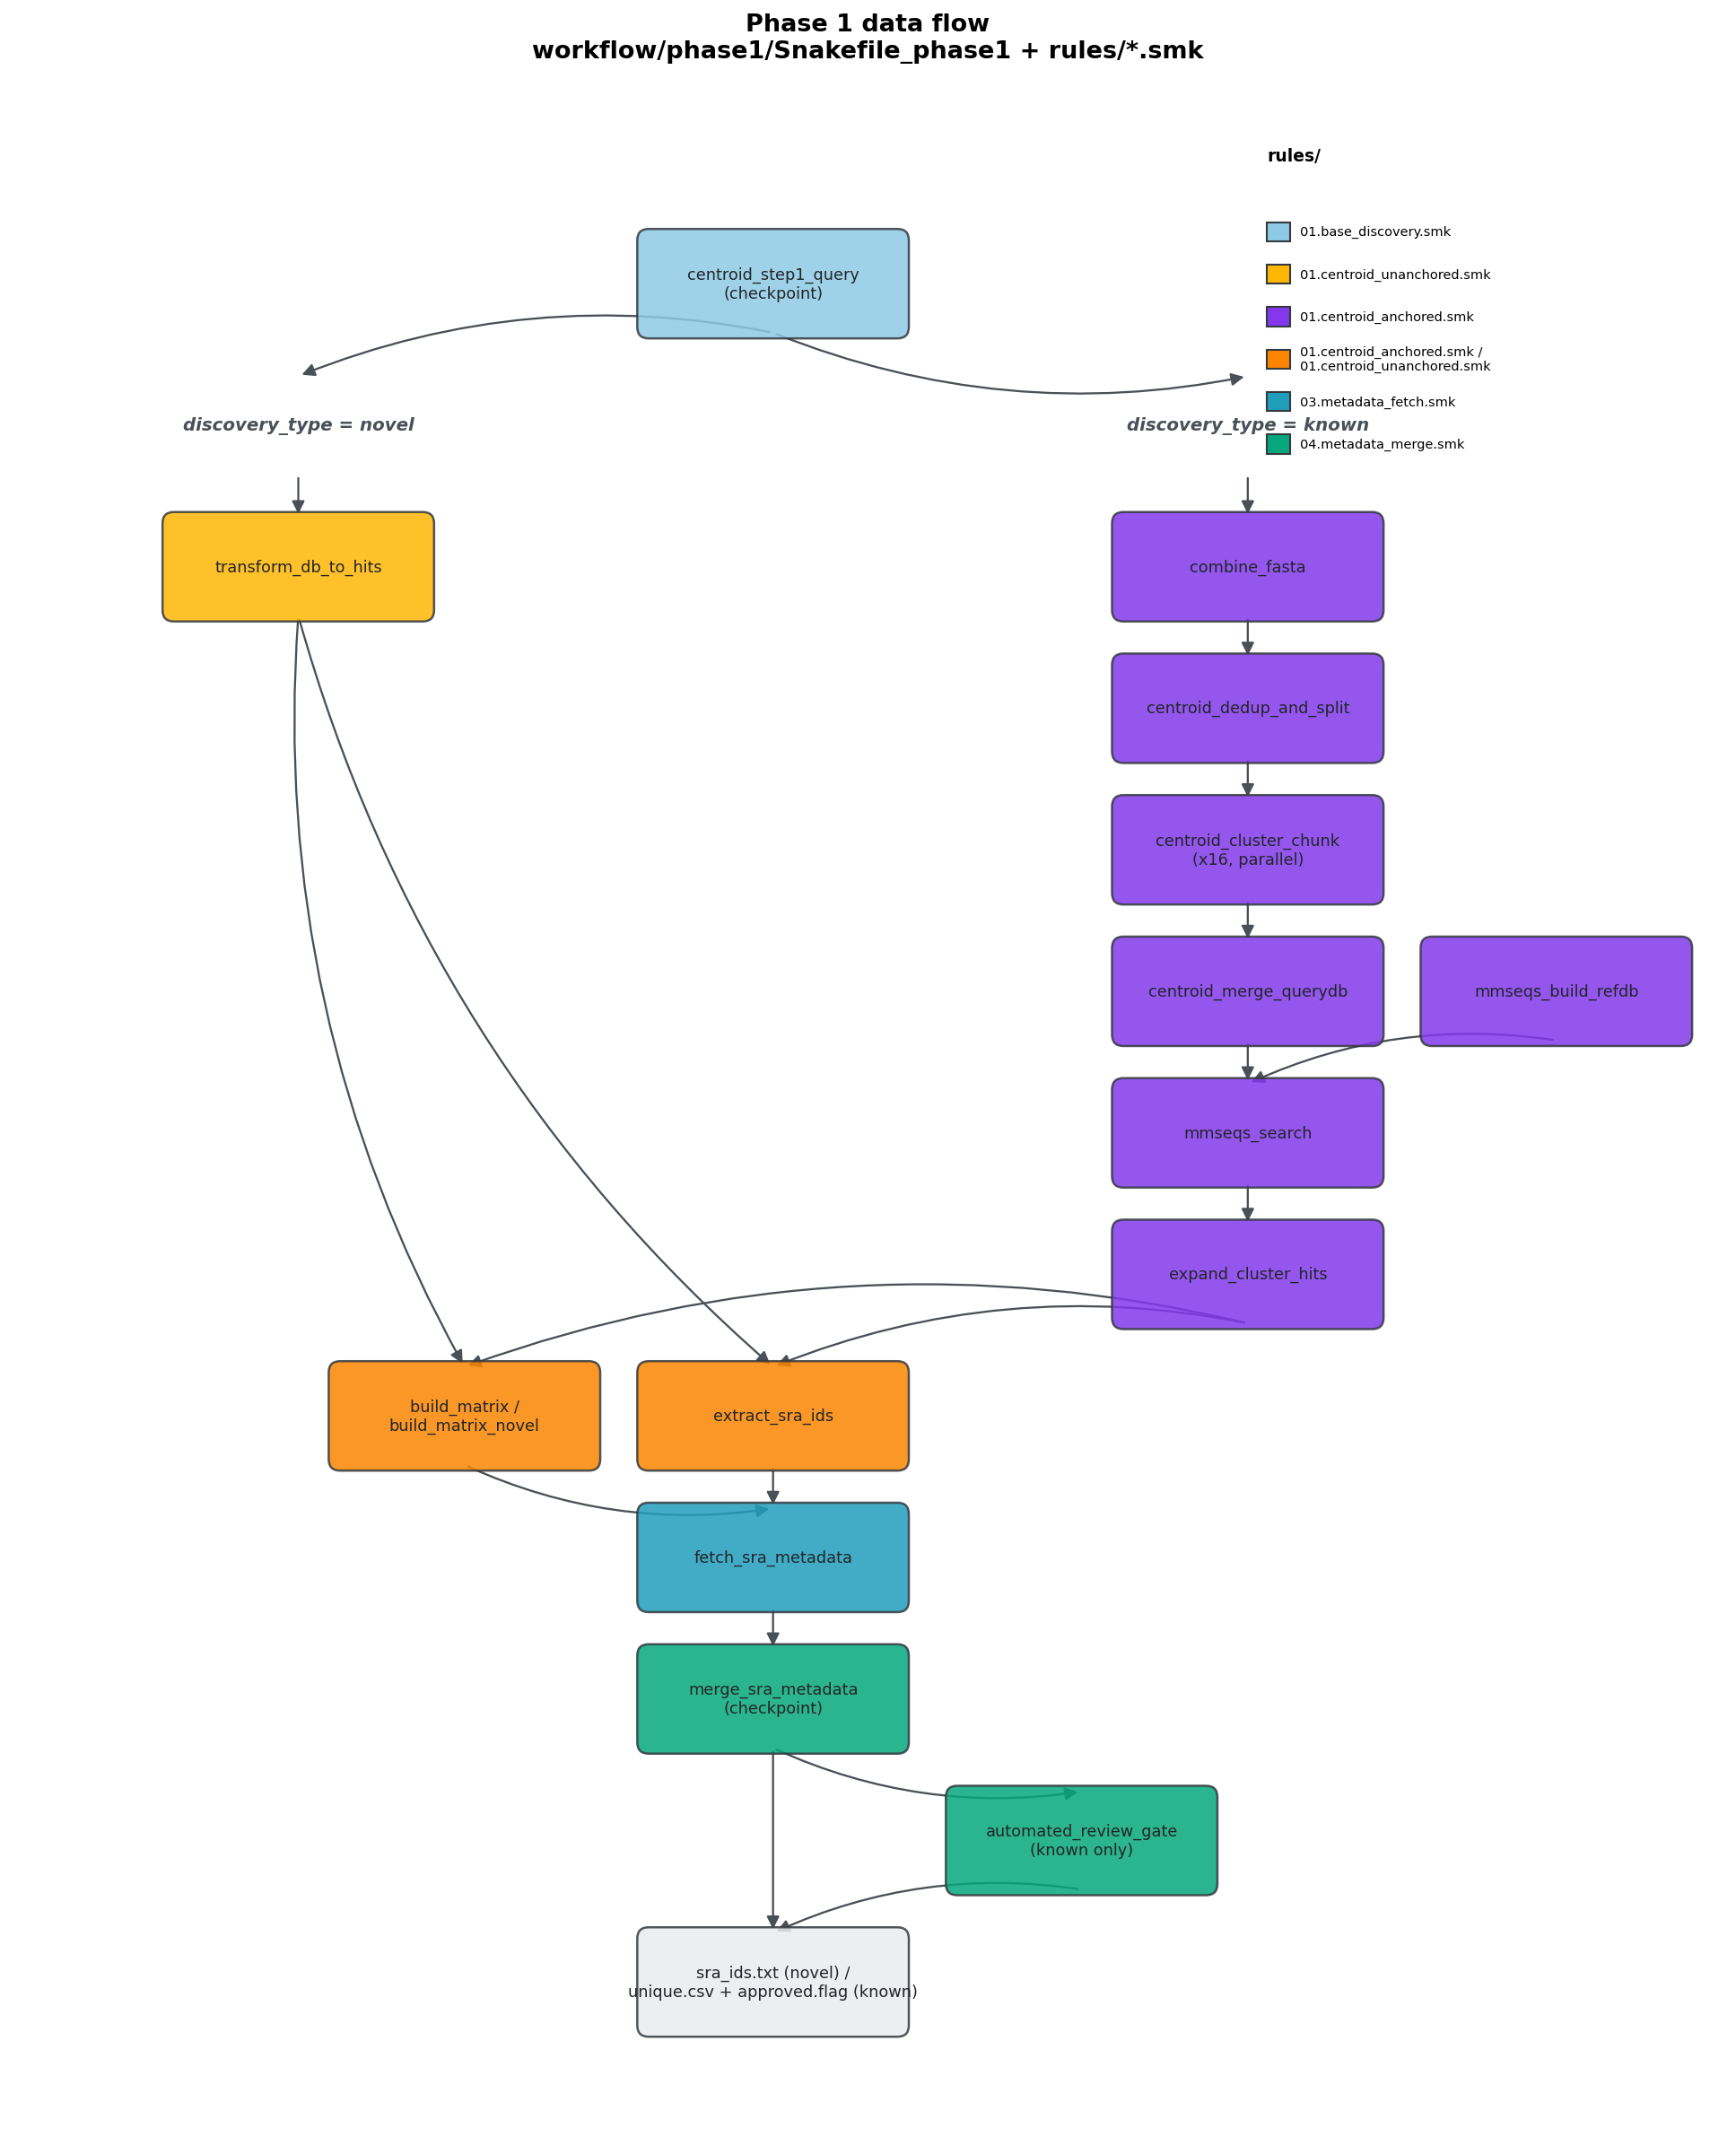

Source code (Python):
"""
Phase 1 (SRA discovery) pipeline flow diagram.

Draws the actual current rule structure of workflow/phase1/Snakefile_phase1
and its included rules/*.smk files, one box per Snakemake rule, in the
order data actually flows through them. Mirrors phase2_flow_diagram.py's
style. Regenerate whenever phase1's rule structure changes materially.

Usage:
    python phase1_flow_diagram.py
Output:
    phase1_flow_diagram.png (written next to this script)
"""

import os

import matplotlib.pyplot as plt
from matplotlib.patches import FancyBboxPatch, FancyArrowPatch

OUT_PATH = os.path.join(os.path.dirname(os.path.abspath(__file__)), "phase1_flow_diagram.png")

# Each stage: (label, rule file, column, row).
STAGES = {
    "query":         ("centroid_step1_query\n(checkpoint)",            "01.base_discovery.smk",      0, 0),
    "novel_label":   ("discovery_type = novel",                        None,                          -2, 1),
    "known_label":   ("discovery_type = known",                        None,                           2, 1),

    # Unanchored (novel) branch
    "transform":     ("transform_db_to_hits",                          "01.centroid_unanchored.smk",  -2, 2),

    # Anchored (known) branch
    "combine":       ("combine_fasta",                                 "01.centroid_anchored.smk",     2, 2),
    "dedup_split":   ("centroid_dedup_and_split",                      "01.centroid_anchored.smk",     2, 3),
    "cluster_chunk": ("centroid_cluster_chunk\n(x16, parallel)",       "01.centroid_anchored.smk",     2, 4),
    "merge_querydb": ("centroid_merge_querydb",                        "01.centroid_anchored.smk",     2, 5),
    "build_refdb":   ("mmseqs_build_refdb",                            "01.centroid_anchored.smk",     3.3, 5),
    "search":        ("mmseqs_search",                                 "01.centroid_anchored.smk",     2, 6),
    "expand":        ("expand_cluster_hits",                           "01.centroid_anchored.smk",     2, 7),

    # Convergence
    "extract_sra":   ("extract_sra_ids",                               "01.centroid_anchored.smk /\n01.centroid_unanchored.smk", 0, 8),
    "build_matrix":  ("build_matrix /\nbuild_matrix_novel",            "01.centroid_anchored.smk /\n01.centroid_unanchored.smk", -1.3, 8),

    "fetch_meta":    ("fetch_sra_metadata",                             "03.metadata_fetch.smk",       0, 9),
    "merge_meta":    ("merge_sra_metadata\n(checkpoint)",               "04.metadata_merge.smk",       0, 10),
    "review_gate":   ("automated_review_gate\n(known only)",            "04.metadata_merge.smk",       1.3, 11),
    "final":         ("sra_ids.txt (novel) /\nunique.csv + approved.flag (known)", None, 0, 12),
}

EDGES = [
    ("query", "novel_label"), ("query", "known_label"),
    ("novel_label", "transform"),
    ("known_label", "combine"),
    ("combine", "dedup_split"),
    ("dedup_split", "cluster_chunk"),
    ("cluster_chunk", "merge_querydb"),
    ("build_refdb", "search"),
    ("merge_querydb", "search"),
    ("search", "expand"),
    ("expand", "extract_sra"),
    ("expand", "build_matrix"),
    ("transform", "extract_sra"),
    ("transform", "build_matrix"),
    ("extract_sra", "fetch_meta"),
    ("build_matrix", "fetch_meta"),
    ("fetch_meta", "merge_meta"),
    ("merge_meta", "review_gate"),
    ("merge_meta", "final"),
    ("review_gate", "final"),
]

# Colour by rule file so it's visually obvious which .smk each stage lives in.
FILE_COLORS = {
    "01.base_discovery.smk": "#8ecae6",
    "01.centroid_unanchored.smk": "#ffb703",
    "01.centroid_anchored.smk": "#8338ec",
    "01.centroid_anchored.smk /\n01.centroid_unanchored.smk": "#fb8500",
    "03.metadata_fetch.smk": "#219ebc",
    "04.metadata_merge.smk": "#06a77d",
    None: "#e9ecef",
}

BOX_W, BOX_H = 2.7, 1.0
COL_SPACING = 2.5
ROW_SPACING = 1.5


def stage_xy(col, row):
    return col * COL_SPACING, -row * ROW_SPACING


def draw():
    fig, ax = plt.subplots(figsize=(13, 16))
    ax.set_xlim(-8, 10)
    ax.set_ylim(-19.5, 2)
    ax.axis("off")
    ax.set_title(
        "Phase 1 data flow\n"
        "workflow/phase1/Snakefile_phase1 + rules/*.smk",
        fontsize=13, fontweight="bold", pad=20,
    )

    centers = {}
    for key, (label, rule_file, col, row) in STAGES.items():
        x, y = stage_xy(col, row)
        centers[key] = (x, y)
        color = FILE_COLORS.get(rule_file, "#e9ecef")
        is_label_only = key in ("novel_label", "known_label")
        box = FancyBboxPatch(
            (x - BOX_W / 2, y - BOX_H / 2), BOX_W, BOX_H,
            boxstyle="round,pad=0.08,rounding_size=0.12",
            linewidth=0 if is_label_only else 1.2,
            edgecolor="#343a40",
            facecolor="none" if is_label_only else color,
            alpha=0.85,
            zorder=2,
        )
        ax.add_patch(box)
        ax.text(x, y, label, ha="center", va="center",
                 fontsize=9.5 if is_label_only else 8.5,
                 fontweight="bold" if is_label_only else "medium",
                 style="italic" if is_label_only else "normal",
                 color="#495057" if is_label_only else "#212529",
                 zorder=3, wrap=True)

    for src, dst in EDGES:
        x1, y1 = centers[src]
        x2, y2 = centers[dst]
        arrow = FancyArrowPatch(
            (x1, y1 - BOX_H / 2 - 0.02), (x2, y2 + BOX_H / 2 + 0.02),
            arrowstyle="-|>", mutation_scale=14, linewidth=1.1,
            color="#495057", zorder=1,
            connectionstyle="arc3,rad=0.0" if x1 == x2 else "arc3,rad=0.15",
        )
        ax.add_patch(arrow)

    # Legend: which colour = which rule file
    legend_x, legend_y = 5.2, 1.0
    ax.text(legend_x, legend_y + 0.3, "rules/", fontsize=9, fontweight="bold")
    seen = []
    for rule_file, color in FILE_COLORS.items():
        if rule_file is None or rule_file in seen:
            continue
        seen.append(rule_file)
        legend_y -= 0.45
        ax.add_patch(plt.Rectangle((legend_x, legend_y - 0.1), 0.25, 0.2, facecolor=color, edgecolor="#343a40"))
        ax.text(legend_x + 0.35, legend_y, rule_file, fontsize=7, va="center")

    fig.tight_layout()
    fig.savefig(OUT_PATH, dpi=150, bbox_inches="tight")
    print(f"Wrote {OUT_PATH}")


if __name__ == "__main__":
    draw()
